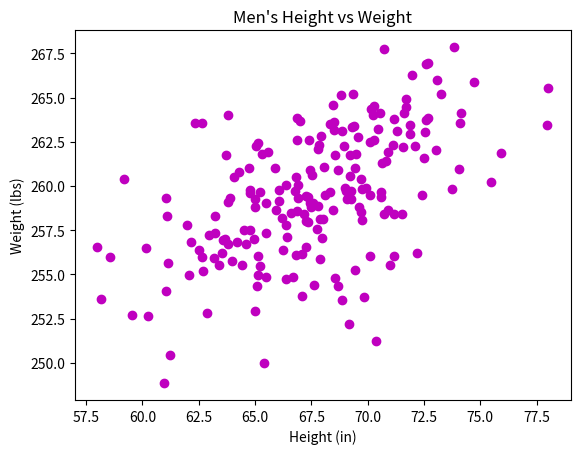

Write the Python code that produced this figure.
#!/usr/bin/env python3
import numpy as np
import matplotlib.pyplot as plt

mean = [68, 80]
cov = [[15, 8], [8, 15]]
np.random.seed(10)
x, y = np.random.multivariate_normal(mean, cov, 200).T
y += 180

plt.scatter(x, y, c='m')
plt.xlabel("Height (in)")
plt.ylabel("Weight (lbs)")
plt.title("Men's Height vs Weight")
plt.show()
